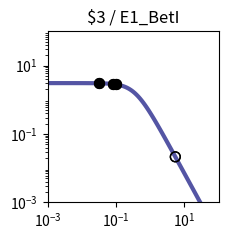

Reproduce this figure in Python. (Note: this script raises an exception after producing the figure.)
import matplotlib.pyplot as plt
import matplotlib.ticker as ticker
import numpy as np

fig, ax = plt.subplots(figsize=(2.5,2.5))

plt.xlim(1.000000e-03, 1.000000e+02)
plt.ylim(1.000000e-03, 1.000000e+02)

x = np.array([1.000000e-03,1.122018e-03,1.258925e-03,1.412538e-03,1.584893e-03,1.778279e-03,1.995262e-03,2.238721e-03,2.511886e-03,2.818383e-03,3.162278e-03,3.548134e-03,3.981072e-03,4.466836e-03,5.011872e-03,5.623413e-03,6.309573e-03,7.079458e-03,7.943282e-03,8.912509e-03,1.000000e-02,1.122018e-02,1.258925e-02,1.412538e-02,1.584893e-02,1.778279e-02,1.995262e-02,2.238721e-02,2.511886e-02,2.818383e-02,3.162278e-02,3.548134e-02,3.981072e-02,4.466836e-02,5.011872e-02,5.623413e-02,6.309573e-02,7.079458e-02,7.943282e-02,8.912509e-02,1.000000e-01,1.122018e-01,1.258925e-01,1.412538e-01,1.584893e-01,1.778279e-01,1.995262e-01,2.238721e-01,2.511886e-01,2.818383e-01,3.162278e-01,3.548134e-01,3.981072e-01,4.466836e-01,5.011872e-01,5.623413e-01,6.309573e-01,7.079458e-01,7.943282e-01,8.912509e-01,1.000000e+00,1.122018e+00,1.258925e+00,1.412538e+00,1.584893e+00,1.778279e+00,1.995262e+00,2.238721e+00,2.511886e+00,2.818383e+00,3.162278e+00,3.548134e+00,3.981072e+00,4.466836e+00,5.011872e+00,5.623413e+00,6.309573e+00,7.079458e+00,7.943282e+00,8.912509e+00,1.000000e+01,1.122018e+01,1.258925e+01,1.412538e+01,1.584893e+01,1.778279e+01,1.995262e+01,2.238721e+01,2.511886e+01,2.818383e+01,3.162278e+01,3.548134e+01,3.981072e+01,4.466836e+01,5.011872e+01,5.623413e+01,6.309573e+01,7.079458e+01,7.943282e+01,8.912509e+01,1.000000e+02,])
y = np.array([3.064938e+00,3.064923e+00,3.064905e+00,3.064883e+00,3.064855e+00,3.064821e+00,3.064779e+00,3.064727e+00,3.064663e+00,3.064584e+00,3.064486e+00,3.064366e+00,3.064217e+00,3.064033e+00,3.063806e+00,3.063525e+00,3.063179e+00,3.062752e+00,3.062224e+00,3.061572e+00,3.060768e+00,3.059776e+00,3.058551e+00,3.057039e+00,3.055175e+00,3.052876e+00,3.050041e+00,3.046548e+00,3.042245e+00,3.036947e+00,3.030430e+00,3.022421e+00,3.012588e+00,3.000533e+00,2.985777e+00,2.967755e+00,2.945795e+00,2.919121e+00,2.886839e+00,2.847944e+00,2.801333e+00,2.745835e+00,2.680259e+00,2.603476e+00,2.514515e+00,2.412703e+00,2.297807e+00,2.170178e+00,2.030873e+00,1.881706e+00,1.725216e+00,1.564534e+00,1.403144e+00,1.244593e+00,1.092183e+00,9.487108e-01,8.162870e-01,6.962659e-01,5.892676e-01,4.952741e-01,4.137677e-01,3.438797e-01,2.845294e-01,2.345395e-01,1.927237e-01,1.579471e-01,1.291638e-01,1.054355e-01,8.593860e-02,6.996184e-02,5.689857e-02,4.623681e-02,3.754794e-02,3.047541e-02,2.472418e-02,2.005113e-02,1.625660e-02,1.317705e-02,1.067883e-02,8.652897e-03,7.010433e-03,5.679157e-03,4.600309e-03,3.726156e-03,3.017946e-03,2.444234e-03,1.979515e-03,1.603106e-03,1.298241e-03,1.051333e-03,8.513706e-04,6.894323e-04,5.582905e-04,4.520904e-04,3.660896e-04,2.964472e-04,2.400520e-04,1.943846e-04,1.574045e-04,1.274592e-04,1.032107e-04,])
c = "#5455a4"

hi_x = np.array([1.002085e-01,1.002085e-01,3.194720e-02,3.194720e-02,8.225090e-02,8.225090e-02,])
hi_y = np.array([2.800412e+00,2.800412e+00,3.029785e+00,3.029785e+00,2.875808e+00,2.875808e+00,])
lo_x = np.array([5.415315e+00,5.415315e+00,])
lo_y = np.array([2.147600e-02,2.147600e-02,])

plt.loglog(x,y,lw=3,color=c)
plt.scatter(hi_x,hi_y,marker='o',s=50,color='black',zorder=10)
plt.scatter(lo_x,lo_y,marker='o',s=50,edgecolors='black',color='none',zorder=10)

plt.title("$3 / E1_BetI")

ax.xaxis.set_major_locator(ticker.LogLocator(numticks=3))
ax.yaxis.set_major_locator(ticker.LogLocator(numticks=3))

ax.set_aspect('equal')
plt.tight_layout()

plt.savefig("/content/output/0x04/response_plot_$3_E1_BetI.png", bbox_inches='tight')
